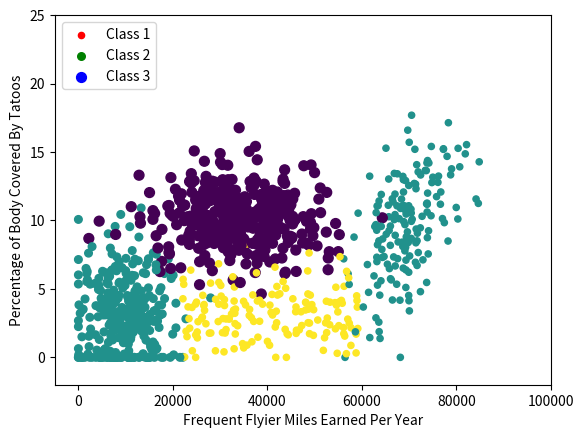

This figure's Python source:
#!/usr/bin/env python
# -*- coding: utf-8 -*-
# @Time    : 2018/11/30 16:44
# @Author  : zhcf1ess
# @Site    : 
# @File    : createDist.py
# @Software: PyCharm
import numpy as np
import matplotlib.pyplot as plt

n = 1000  # number of points to create
xcord = np.zeros((n))
ycord = np.zeros((n))
markers = []
colors = []
try:
    fw = open('testSet.txt', 'w')
except:
    print('read file error')
for i in range(n):
    [r0, r1] = np.random.standard_normal(2)
    myClass = np.random.uniform(0, 1)
    if (myClass <= 0.16):
        fFlyer = np.random.uniform(22000, 60000)
        tats = 3 + 1.6 * r1
        markers.append(20)
        colors.append(2.1)
        classLabel = 1  # 'didntLike'
        print(fFlyer, tats)
    elif ((myClass > 0.16) and (myClass <= 0.33)):
        fFlyer = 6000 * r0 + 70000
        tats = 10 + 3 * r1 + 2 * r0
        markers.append(20)
        colors.append(1.1)
        classLabel = 1  # 'didntLike'
        print(fFlyer, tats)
    elif ((myClass > 0.33) and (myClass <= 0.66)):
        fFlyer = 5000 * r0 + 10000
        tats = 3 + 2.8 * r1
        markers.append(30)
        colors.append(1.1)
        classLabel = 2  # 'smallDoses'
        print(fFlyer, tats)
    else:
        fFlyer = 10000 * r0 + 35000
        tats = 10 + 2.0 * r1
        markers.append(50)
        colors.append(0.1)
        classLabel = 3  # 'largeDoses'
        print(("%d, %f, class3") % (fFlyer, tats))
    if (tats < 0): tats = 0
    if (fFlyer < 0): fFlyer = 0
    xcord[i] = fFlyer
    ycord[i] = tats
    fw.write("%d\t%f\t%f\t%d\n" % (fFlyer, tats, np.random.uniform(0.0, 1.7), classLabel))

fig = plt.figure()
ax = fig.add_subplot(111)
ax.scatter(xcord, ycord, c=colors, s=markers)
type1 = ax.scatter([-10], [-10], s=20, c='red')
type2 = ax.scatter([-10], [-15], s=30, c='green')
type3 = ax.scatter([-10], [-20], s=50, c='blue')
ax.legend([type1, type2, type3], ["Class 1", "Class 2", "Class 3"], loc=2)
ax.axis([-5000,100000,-2,25])
plt.xlabel('Frequent Flyier Miles Earned Per Year')
plt.ylabel('Percentage of Body Covered By Tatoos')
plt.show()
